Photos from the image-classification dataset "images" in the GitHub repository zaid-gul/ECG_Classification. Its 3 classes are: ARR, CHF, NSR.

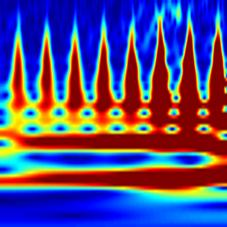
Label: CHF

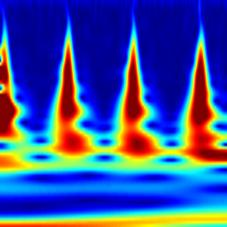
Label: ARR

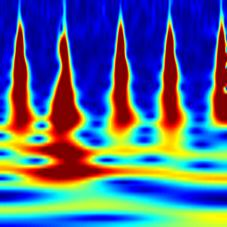
Label: CHF

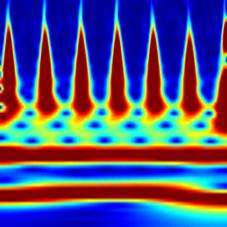
Label: NSR

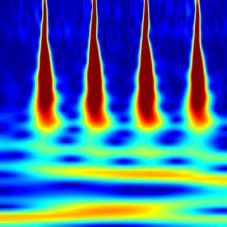
Label: NSR

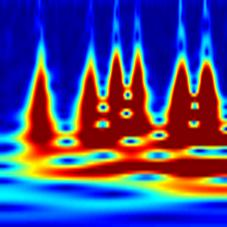
Label: ARR
